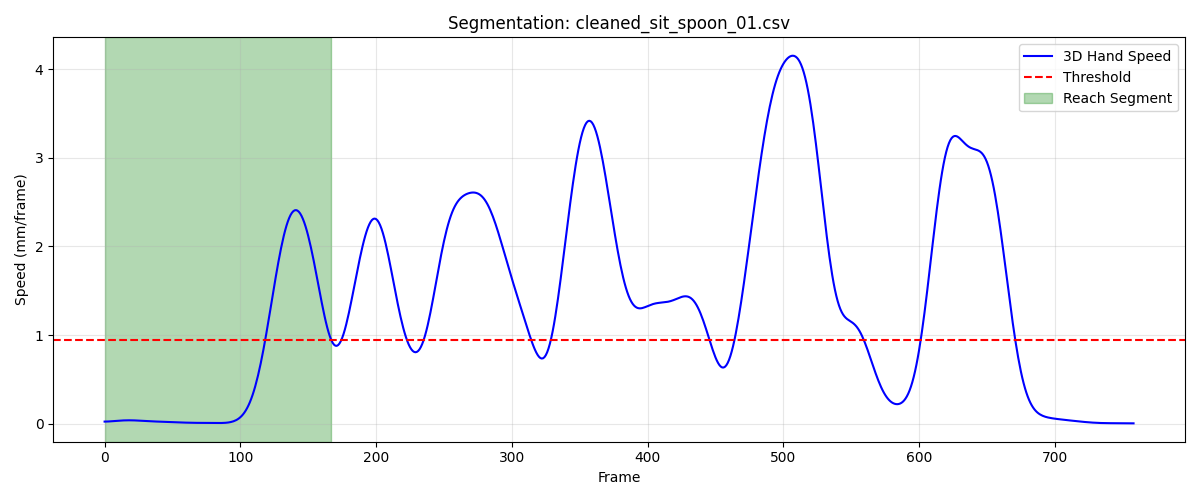

The file beside this chart, header and first rows:
frame, sub_frame, shoulderr_x, shoulderr_y, shoulderr_z, humr1_x, humr1_y, humr1_z, humr2_x, humr2_y, humr2_z, humr3_x, humr3_y, humr3_z, humr4_x, humr4_y, humr4_z, humr5_x, humr5_y, humr5_z, humr6_x, humr6_y, humr6_z, humr7_x
1, 0, 202.5, -572.1, 317.7, 260.4, -501.5, 183.9, 274.5, -467.9, 121, 265.2, -548.1, 160.7, 212.2, -459.2, 173.8, 273.4, -529.2, 105.5, 230.8, -446, 121.3, 242.3
2, 0, 202.2, -572, 317.8, 260.2, -501.6, 184.1, 274.4, -467.9, 121.2, 265, -548.1, 160.8, 212.1, -459.1, 173.9, 273.4, -529.1, 105.7, 230.7, -446, 121.4, 242.2
3, 0, 202, -572, 318, 260, -501.6, 184.2, 274.3, -467.9, 121.3, 264.8, -548.1, 161, 212, -459, 174.1, 273.2, -529.1, 105.8, 230.6, -445.9, 121.6, 242.1
4, 0, 201.7, -571.9, 318.1, 259.8, -501.7, 184.4, 274.2, -468, 121.5, 264.7, -548.1, 161.1, 211.9, -459, 174.2, 273.1, -529.1, 106, 230.6, -445.9, 121.8, 242
5, 0, 201.5, -571.9, 318.2, 259.7, -501.7, 184.5, 274.1, -468, 121.7, 264.5, -548.1, 161.3, 211.8, -458.9, 174.4, 273, -529.1, 106.2, 230.6, -445.9, 121.9, 242
6, 0, 201.2, -571.8, 318.4, 259.5, -501.7, 184.7, 274.1, -468, 121.8, 264.3, -548.1, 161.5, 211.7, -458.8, 174.5, 272.8, -529.1, 106.3, 230.5, -445.8, 122, 241.9
7, 0, 201, -571.7, 318.5, 259.4, -501.6, 184.9, 274, -468, 122, 264.2, -548.1, 161.6, 211.6, -458.8, 174.6, 272.6, -529.1, 106.5, 230.5, -445.8, 122.1, 241.9
8, 0, 200.7, -571.6, 318.6, 259.3, -501.6, 185, 274, -468, 122.1, 264.1, -548.1, 161.8, 211.5, -458.7, 174.7, 272.5, -529.2, 106.6, 230.5, -445.8, 122.3, 241.9
9, 0, 200.5, -571.5, 318.7, 259.2, -501.5, 185.2, 273.9, -468, 122.3, 263.9, -548.1, 162, 211.4, -458.6, 174.8, 272.3, -529.2, 106.8, 230.4, -445.8, 122.4, 241.9
10, 0, 200.3, -571.4, 318.9, 259.1, -501.5, 185.3, 273.9, -468, 122.4, 263.8, -548, 162.1, 211.3, -458.6, 174.9, 272.2, -529.1, 106.9, 230.4, -445.7, 122.5, 241.9
11, 0, 200.1, -571.2, 319, 259, -501.4, 185.5, 273.8, -468, 122.5, 263.7, -548, 162.3, 211.2, -458.5, 175, 272.1, -529.1, 107.1, 230.3, -445.7, 122.5, 241.9
12, 0, 199.8, -571.1, 319.1, 258.9, -501.3, 185.6, 273.7, -467.9, 122.7, 263.5, -547.9, 162.5, 211.1, -458.4, 175, 272, -529.1, 107.3, 230.3, -445.7, 122.6, 241.9
13, 0, 199.6, -571, 319.3, 258.7, -501.2, 185.8, 273.6, -467.9, 122.8, 263.4, -547.8, 162.7, 210.9, -458.4, 175.1, 271.9, -529, 107.4, 230.2, -445.6, 122.7, 242
14, 0, 199.4, -570.9, 319.4, 258.6, -501.1, 186, 273.5, -467.8, 123, 263.3, -547.7, 162.8, 210.8, -458.3, 175.2, 271.9, -529, 107.6, 230.1, -445.5, 122.8, 242
15, 0, 199.2, -570.9, 319.5, 258.5, -501, 186.1, 273.4, -467.7, 123.2, 263.2, -547.6, 163, 210.6, -458.3, 175.3, 271.8, -528.9, 107.8, 229.9, -445.5, 123, 242
16, 0, 199, -570.8, 319.7, 258.3, -500.9, 186.3, 273.3, -467.6, 123.3, 263.1, -547.5, 163.2, 210.5, -458.2, 175.4, 271.8, -528.8, 108, 229.8, -445.4, 123.1, 242
17, 0, 198.8, -570.8, 319.9, 258.2, -500.8, 186.5, 273.2, -467.6, 123.5, 263, -547.5, 163.4, 210.3, -458.2, 175.5, 271.7, -528.7, 108.2, 229.7, -445.4, 123.2, 242
18, 0, 198.6, -570.7, 320, 258, -500.8, 186.7, 273.1, -467.5, 123.7, 262.9, -547.4, 163.6, 210.1, -458.2, 175.7, 271.7, -528.7, 108.4, 229.5, -445.3, 123.4, 242
19, 0, 198.4, -570.7, 320.2, 257.8, -500.8, 186.8, 272.9, -467.5, 123.9, 262.7, -547.3, 163.9, 210, -458.2, 175.9, 271.6, -528.6, 108.6, 229.4, -445.3, 123.6, 241.9
20, 0, 198.2, -570.7, 320.4, 257.6, -500.8, 187, 272.8, -467.4, 124.2, 262.6, -547.3, 164.1, 209.8, -458.2, 176, 271.5, -528.6, 108.9, 229.2, -445.3, 123.8, 241.9
21, 0, 198, -570.8, 320.5, 257.4, -500.8, 187.2, 272.7, -467.4, 124.4, 262.5, -547.3, 164.3, 209.7, -458.2, 176.2, 271.4, -528.6, 109.1, 229.1, -445.3, 124, 241.8
22, 0, 197.8, -570.8, 320.7, 257.3, -500.9, 187.4, 272.6, -467.5, 124.6, 262.3, -547.3, 164.5, 209.5, -458.2, 176.4, 271.3, -528.6, 109.3, 229, -445.3, 124.2, 241.7
23, 0, 197.6, -570.9, 320.9, 257.1, -500.9, 187.6, 272.4, -467.5, 124.8, 262.2, -547.4, 164.7, 209.4, -458.2, 176.6, 271.2, -528.7, 109.5, 228.9, -445.3, 124.4, 241.6
24, 0, 197.4, -571, 321.1, 256.9, -501, 187.8, 272.3, -467.5, 125, 262, -547.4, 164.9, 209.2, -458.3, 176.8, 271, -528.7, 109.7, 228.8, -445.3, 124.6, 241.5
25, 0, 197.2, -571.1, 321.2, 256.8, -501.1, 187.9, 272.2, -467.6, 125.2, 261.9, -547.5, 165, 209.1, -458.4, 177, 270.9, -528.8, 109.9, 228.7, -445.4, 124.8, 241.4
26, 0, 197, -571.2, 321.3, 256.6, -501.2, 188.1, 272.1, -467.7, 125.4, 261.8, -547.6, 165.2, 209, -458.4, 177.2, 270.7, -528.8, 110, 228.6, -445.4, 125, 241.3
27, 0, 196.8, -571.4, 321.5, 256.5, -501.2, 188.3, 271.9, -467.7, 125.6, 261.6, -547.7, 165.3, 208.8, -458.5, 177.3, 270.6, -528.9, 110.1, 228.5, -445.5, 125.2, 241.1
28, 0, 196.7, -571.5, 321.6, 256.4, -501.3, 188.4, 271.8, -467.8, 125.7, 261.5, -547.7, 165.4, 208.7, -458.6, 177.5, 270.5, -528.9, 110.3, 228.4, -445.5, 125.3, 241
29, 0, 196.5, -571.6, 321.7, 256.3, -501.4, 188.6, 271.7, -467.9, 125.8, 261.3, -547.8, 165.6, 208.6, -458.7, 177.6, 270.3, -529, 110.4, 228.3, -445.6, 125.5, 240.9
30, 0, 196.3, -571.7, 321.8, 256.2, -501.4, 188.7, 271.6, -467.9, 126, 261.2, -547.9, 165.7, 208.4, -458.8, 177.7, 270.2, -529.1, 110.5, 228.1, -445.7, 125.6, 240.8
31, 0, 196.2, -571.9, 321.9, 256.1, -501.5, 188.8, 271.5, -468, 126.1, 261, -547.9, 165.8, 208.3, -458.9, 177.8, 270.1, -529.1, 110.6, 228, -445.7, 125.7, 240.7
32, 0, 196, -572, 321.9, 255.9, -501.5, 189, 271.3, -468, 126.2, 260.9, -548, 165.9, 208.1, -459, 177.9, 270, -529.2, 110.7, 227.9, -445.8, 125.8, 240.7
33, 0, 195.8, -572.1, 322, 255.8, -501.5, 189.1, 271.2, -468.1, 126.3, 260.8, -548, 166, 207.9, -459, 178, 269.9, -529.2, 110.8, 227.7, -445.8, 125.9, 240.6
34, 0, 195.7, -572.2, 322.1, 255.7, -501.6, 189.2, 271.1, -468.1, 126.4, 260.6, -548.1, 166.1, 207.8, -459.1, 178, 269.8, -529.2, 111, 227.6, -445.9, 126, 240.5
35, 0, 195.5, -572.3, 322.2, 255.6, -501.6, 189.4, 270.9, -468.1, 126.6, 260.5, -548.1, 166.2, 207.6, -459.2, 178.1, 269.7, -529.3, 111.1, 227.4, -446, 126.1, 240.4
36, 0, 195.3, -572.3, 322.3, 255.5, -501.6, 189.5, 270.8, -468.2, 126.7, 260.4, -548.1, 166.4, 207.4, -459.2, 178.2, 269.6, -529.3, 111.3, 227.3, -446, 126.2, 240.4
37, 0, 195.2, -572.4, 322.5, 255.3, -501.6, 189.7, 270.7, -468.2, 126.9, 260.3, -548.1, 166.5, 207.2, -459.3, 178.4, 269.5, -529.3, 111.4, 227.1, -446, 126.3, 240.3
38, 0, 195, -572.5, 322.6, 255.2, -501.6, 189.8, 270.6, -468.2, 127, 260.2, -548.1, 166.7, 207.1, -459.4, 178.5, 269.4, -529.3, 111.6, 227, -446.1, 126.5, 240.3
39, 0, 194.9, -572.6, 322.7, 255, -501.7, 189.9, 270.5, -468.2, 127.2, 260.1, -548.2, 166.8, 206.9, -459.4, 178.6, 269.4, -529.4, 111.7, 226.9, -446.1, 126.6, 240.2
40, 0, 194.7, -572.7, 322.8, 254.9, -501.7, 190.1, 270.4, -468.2, 127.4, 260, -548.2, 167.0, 206.8, -459.5, 178.7, 269.3, -529.4, 111.9, 226.8, -446.1, 126.8, 240.1
41, 0, 194.5, -572.8, 322.9, 254.7, -501.7, 190.2, 270.3, -468.2, 127.5, 259.9, -548.2, 167.2, 206.6, -459.5, 178.9, 269.2, -529.4, 112, 226.6, -446.2, 126.9, 240.1
42, 0, 194.4, -572.9, 323.1, 254.6, -501.8, 190.4, 270.2, -468.2, 127.7, 259.9, -548.2, 167.3, 206.5, -459.6, 179, 269.2, -529.4, 112.2, 226.5, -446.2, 127.1, 240
43, 0, 194.2, -573, 323.2, 254.4, -501.9, 190.5, 270.1, -468.3, 127.9, 259.8, -548.3, 167.5, 206.4, -459.7, 179.2, 269.1, -529.4, 112.4, 226.4, -446.2, 127.3, 240
44, 0, 194.1, -573.1, 323.3, 254.3, -502, 190.6, 270, -468.3, 128, 259.7, -548.3, 167.6, 206.3, -459.7, 179.3, 269, -529.5, 112.5, 226.4, -446.3, 127.4, 239.9
45, 0, 194, -573.2, 323.4, 254.2, -502, 190.8, 269.9, -468.4, 128.2, 259.6, -548.4, 167.7, 206.2, -459.8, 179.4, 269, -529.5, 112.7, 226.3, -446.3, 127.6, 239.9
46, 0, 193.8, -573.3, 323.5, 254.1, -502.1, 190.9, 269.8, -468.4, 128.3, 259.5, -548.4, 167.9, 206.1, -459.9, 179.6, 268.9, -529.6, 112.8, 226.2, -446.4, 127.7, 239.9
47, 0, 193.7, -573.4, 323.6, 254, -502.2, 191, 269.7, -468.5, 128.5, 259.4, -548.5, 168, 206, -460, 179.7, 268.9, -529.6, 113, 226.1, -446.4, 127.8, 239.8
48, 0, 193.6, -573.5, 323.7, 253.9, -502.3, 191.2, 269.6, -468.5, 128.6, 259.3, -548.6, 168.1, 205.9, -460, 179.8, 268.8, -529.7, 113.1, 226.1, -446.5, 128, 239.8
49, 0, 193.5, -573.6, 323.8, 253.8, -502.3, 191.3, 269.6, -468.6, 128.8, 259.2, -548.6, 168.2, 205.8, -460.1, 179.9, 268.8, -529.7, 113.2, 226, -446.5, 128.1, 239.8
50, 0, 193.3, -573.7, 323.9, 253.7, -502.4, 191.4, 269.5, -468.6, 128.9, 259.1, -548.7, 168.3, 205.7, -460.2, 180.0, 268.7, -529.7, 113.3, 225.9, -446.6, 128.2, 239.7
51, 0, 193.2, -573.8, 323.9, 253.7, -502.4, 191.5, 269.4, -468.6, 129, 259.1, -548.7, 168.4, 205.6, -460.2, 180.1, 268.6, -529.8, 113.4, 225.8, -446.6, 128.3, 239.7
52, 0, 193.2, -573.9, 324, 253.6, -502.4, 191.6, 269.4, -468.7, 129.1, 259, -548.8, 168.5, 205.5, -460.3, 180.2, 268.5, -529.8, 113.5, 225.8, -446.6, 128.4, 239.7
53, 0, 193.1, -573.9, 324, 253.6, -502.4, 191.7, 269.3, -468.7, 129.1, 258.9, -548.8, 168.5, 205.4, -460.3, 180.2, 268.5, -529.8, 113.5, 225.7, -446.7, 128.4, 239.6
54, 0, 193, -574, 324.1, 253.5, -502.4, 191.8, 269.2, -468.7, 129.2, 258.8, -548.8, 168.6, 205.3, -460.4, 180.3, 268.4, -529.8, 113.6, 225.6, -446.7, 128.5, 239.6
55, 0, 192.9, -574, 324.1, 253.5, -502.4, 191.8, 269.2, -468.7, 129.3, 258.8, -548.8, 168.6, 205.2, -460.4, 180.3, 268.4, -529.8, 113.6, 225.6, -446.7, 128.5, 239.5
56, 0, 192.9, -574.1, 324.1, 253.4, -502.4, 191.9, 269.1, -468.7, 129.3, 258.7, -548.9, 168.6, 205.2, -460.4, 180.3, 268.4, -529.8, 113.6, 225.5, -446.7, 128.5, 239.4
57, 0, 192.8, -574.1, 324.1, 253.4, -502.4, 191.9, 269.1, -468.7, 129.3, 258.7, -548.9, 168.7, 205.1, -460.4, 180.3, 268.3, -529.8, 113.7, 225.4, -446.7, 128.6, 239.4
58, 0, 192.8, -574.1, 324.1, 253.4, -502.4, 191.9, 269, -468.7, 129.3, 258.6, -548.8, 168.7, 205.1, -460.4, 180.3, 268.3, -529.8, 113.7, 225.4, -446.7, 128.6, 239.4
59, 0, 192.7, -574.1, 324.1, 253.3, -502.4, 191.9, 269, -468.7, 129.3, 258.6, -548.8, 168.7, 205, -460.4, 180.3, 268.3, -529.8, 113.7, 225.3, -446.7, 128.6, 239.3
60, 0, 192.7, -574.1, 324.1, 253.3, -502.4, 191.9, 268.9, -468.7, 129.3, 258.6, -548.8, 168.7, 205, -460.4, 180.3, 268.3, -529.8, 113.7, 225.3, -446.7, 128.6, 239.3
... 108 more rows
